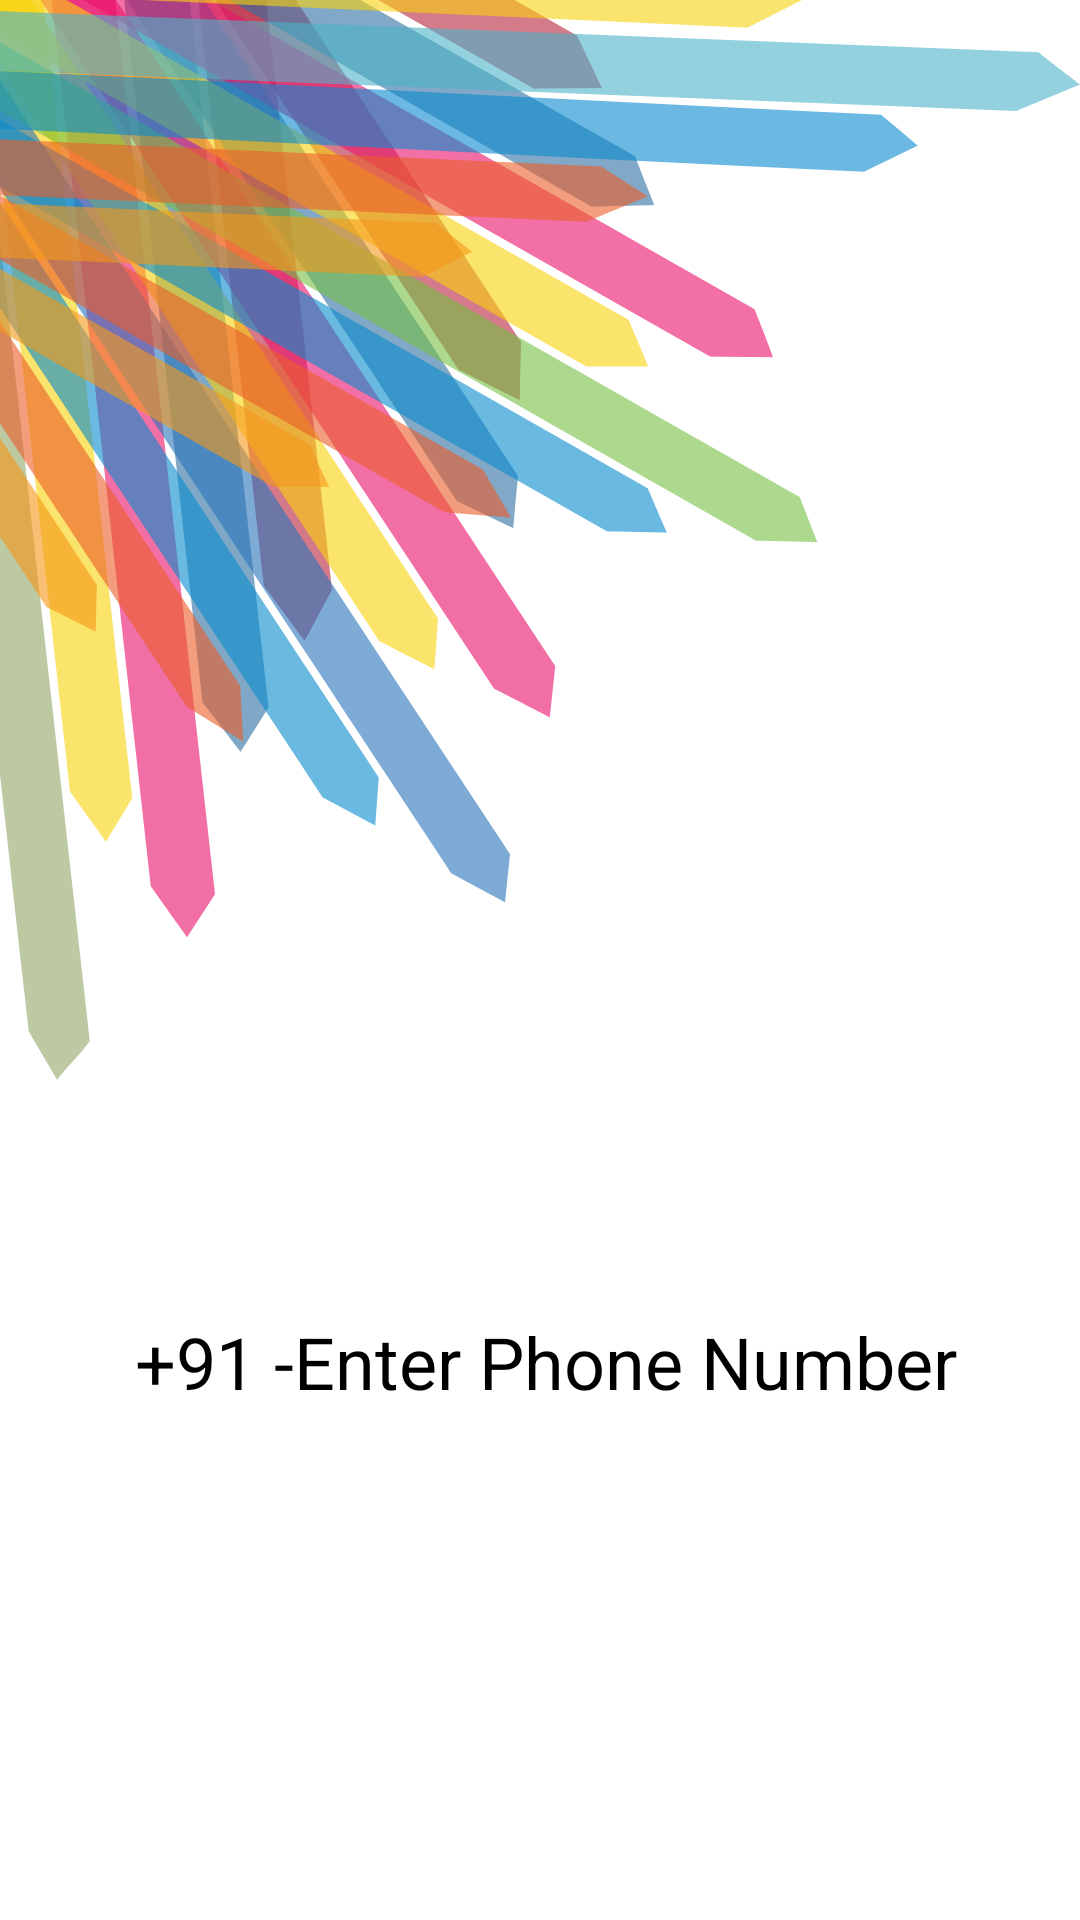

This screen was rendered from an Android layout file. Write that file and the resources it references.
<!-- AndroidManifest.xml: activity theme AppTheme.Fullscreen -->
<!-- res/layout/activity_phone.xml -->
<?xml version="1.0" encoding="utf-8"?>
<androidx.constraintlayout.widget.ConstraintLayout xmlns:android="http://schemas.android.com/apk/res/android"
    xmlns:app="http://schemas.android.com/apk/res-auto"
    xmlns:tools="http://schemas.android.com/tools"
    android:layout_width="match_parent"
    android:layout_height="match_parent"
    android:animateLayoutChanges="true"
    tools:context=".PhoneActivity">


    <ImageView
        android:id="@+id/top_left_image"
        android:layout_width="match_parent"
        android:layout_height="0dp"
        android:rotation="90"
        android:contentDescription="@string/background_image"
        android:src="@drawable/ic_arrow_bg"
        app:layout_constraintDimensionRatio="1"
        app:layout_constraintEnd_toEndOf="parent"
        app:layout_constraintStart_toStartOf="parent"
        app:layout_constraintTop_toTopOf="parent" />



    <LinearLayout
        android:id="@+id/linearLayout"
        android:layout_width="wrap_content"
        android:layout_height="wrap_content"
        android:layout_centerHorizontal="true"
        android:layout_centerVertical="true"
        android:layout_marginStart="20dp"
        android:layout_marginTop="69dp"
        android:orientation="horizontal"
        app:layout_constraintStart_toStartOf="parent"
        app:layout_constraintTop_toBottomOf="@+id/top_left_image">

        <TextView
            android:layout_width="wrap_content"
            android:layout_height="wrap_content"
            android:layout_gravity="center"
            android:layout_marginStart="25dp"
            android:text="@string/isd_code"
            android:textSize="24sp" />

        <EditText
            android:id="@+id/phoneNumber"
            android:layout_width="wrap_content"
            android:layout_height="wrap_content"
            android:layout_gravity="center"
            android:hint="@string/enter_number"
            android:inputType="phone"
            android:maxEms="10"
            android:maxLength="10"
            android:importantForAutofill="no"
            android:maxLines="1"
            android:textSize="24sp"
            app:backgroundTint="@color/colorAccentLight" />

        <ImageButton
            android:id="@+id/next_button"
            android:contentDescription="@string/arrow_next"
            android:layout_width="30dp"
            android:layout_height="30dp"
            android:layout_gravity="center"
            android:layout_margin="10dp"
            android:background="?android:attr/selectableItemBackgroundBorderless"
            android:clickable="true"
            android:focusable="true"
            android:src="@drawable/ic_arrow_forward"
            android:theme="@style/Button"
            android:tint="@color/colorAccent" />

    </LinearLayout>

</androidx.constraintlayout.widget.ConstraintLayout>
<!-- resources referenced by this layout -->
<resources>
  <color name="colorAccent">#FF6600</color>
  <color name="colorAccentLight">#FF9E64</color>
  <!-- drawable ic_arrow_bg: vector/xml drawable (drawable, 24482 chars, omitted) -->
  <string name="arrow_next">Next arrow</string>
  <string name="background_image">Background image</string>
  <string name="enter_number">Enter Phone Number</string>
  <string name="isd_code">+91 - </string>
  <style name="Button" parent="AppTheme">
          <item name="colorControlHighlight">@color/colorHighlightButton</item>
      </style>
  <style name="AppTheme" parent="Theme.AppCompat.DayNight.NoActionBar">
          
          <item name="colorPrimary">@color/colorPrimary</item>
          <item name="colorPrimaryDark">@color/colorPrimaryDark</item>
          <item name="colorAccent">@color/colorAccent</item>
          <item name="colorControlHighlight">@color/colorHighlight</item>
          <item name="android:actionMenuTextColor">@android:color/white</item>
          <item name="android:textColor">@color/textColor</item>
          <item name="colorControlNormal">#FFFFFF</item>
      </style>
  <color name="colorHighlightButton">@color/colorHighlight</color>
  <color name="colorPrimary">#FF802B</color>
  <color name="colorPrimaryDark">#913800</color>
  <color name="colorHighlight">#6BFF6000</color>
  <color name="textColor">#000000</color>
</resources>
